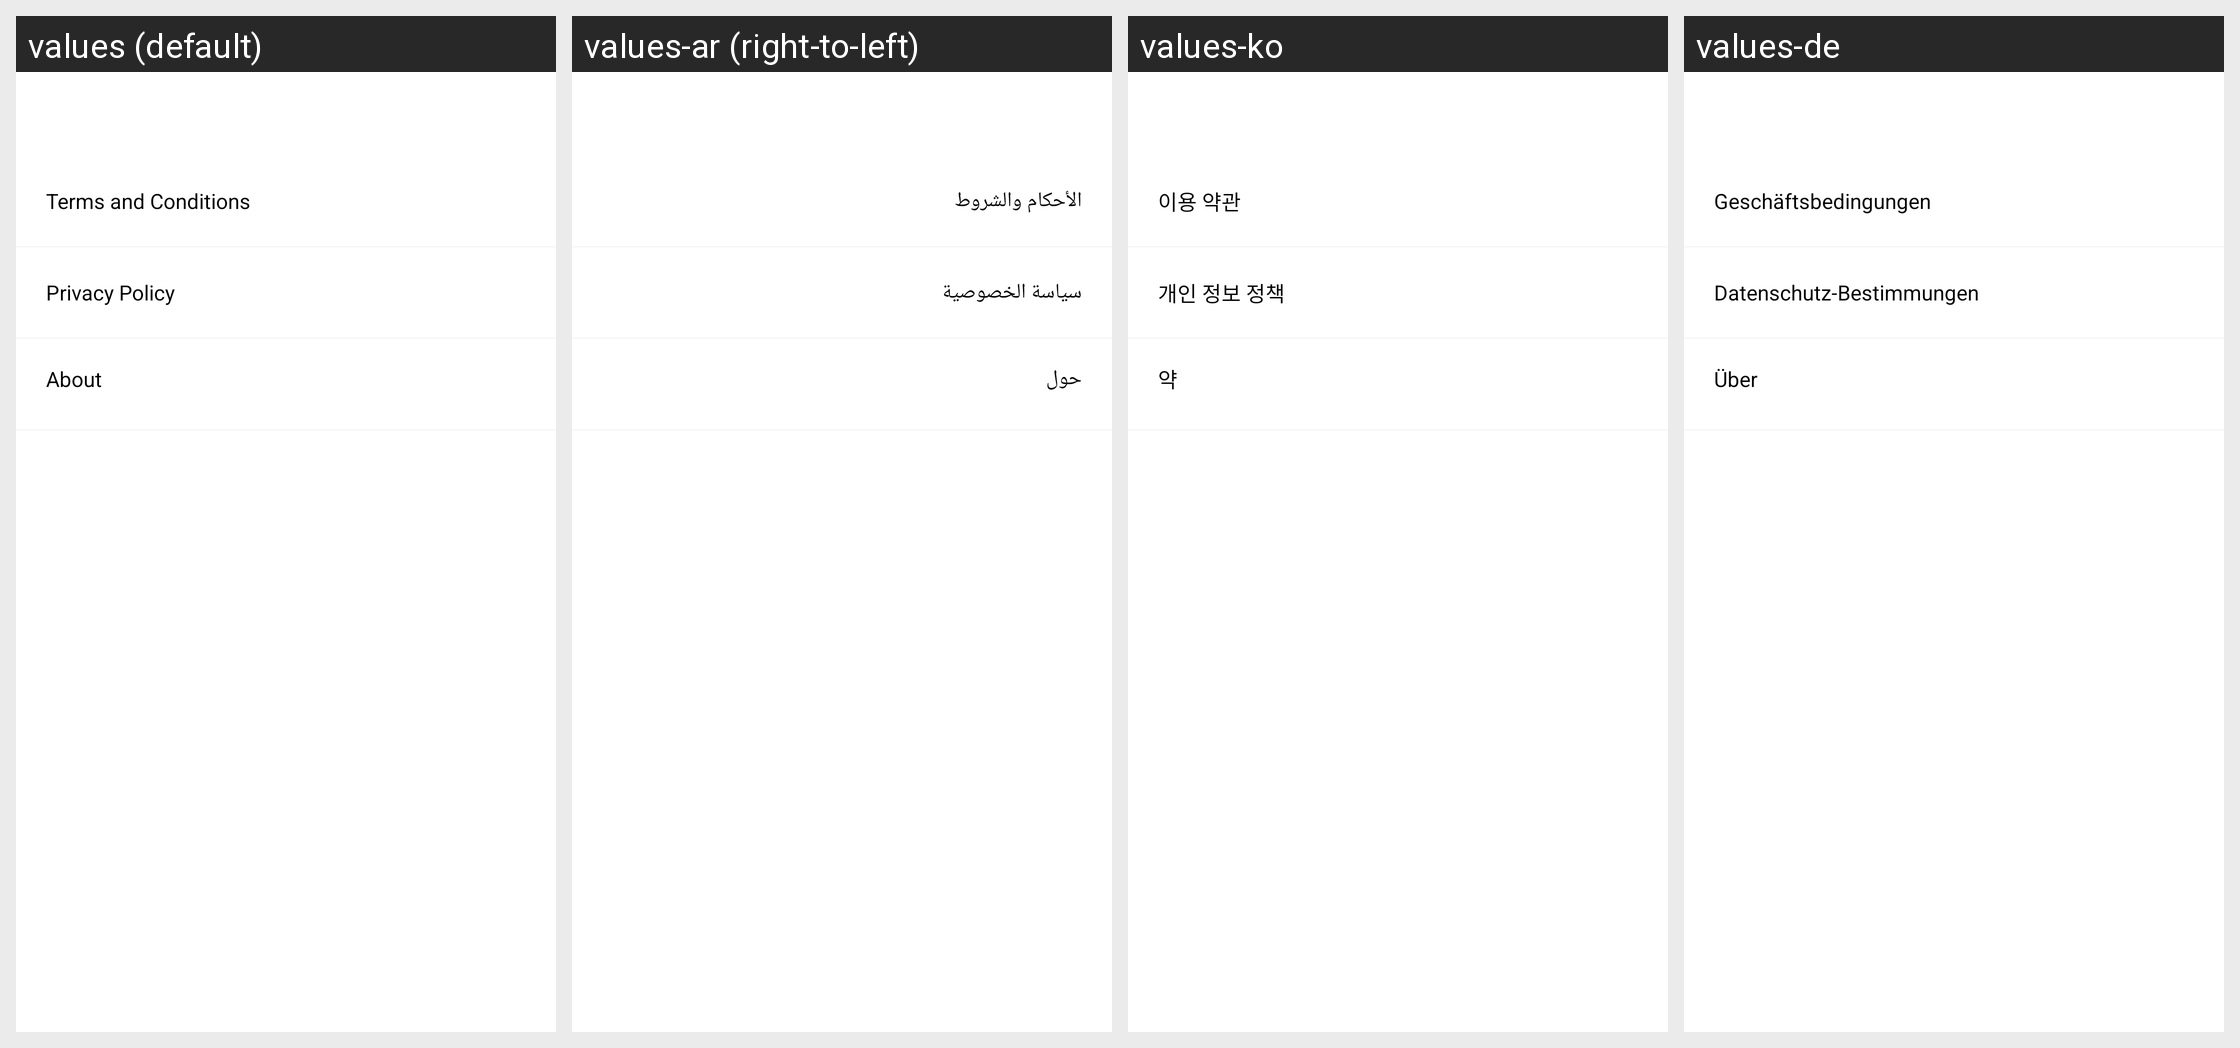

For this localized Android screen grid, give each drawn string resource with its value in every locale shown.
Android screen res/layout/activity_setting_about.xml rendered under 4 locales, left to right: values (default), values-ar (right-to-left), values-ko, values-de. Device: Nexus 5 (rendered at 1080×1920; each locale shown at half size, 540×960, under a caption strip naming it); theme AppTheme.
Other locales in the repository, not shown: values-in, values-zh.
Strings drawn on this screen, with the default value and each locale's value (text and hints the layout hard-codes, and strings that could not be matched under every locale, appear in the picture but are not listed):

terms_and_conditions
  values: Terms and Conditions
  values-ar: الأحكام والشروط
  values-ko: 이용 약관
  values-de: Geschäftsbedingungen

privacy_policy
  values: Privacy Policy
  values-ar: سياسة الخصوصية
  values-ko: 개인 정보 정책
  values-de: Datenschutz-Bestimmungen

about_settings
  values: About
  values-ar: حول
  values-ko: 약
  values-de: Über
